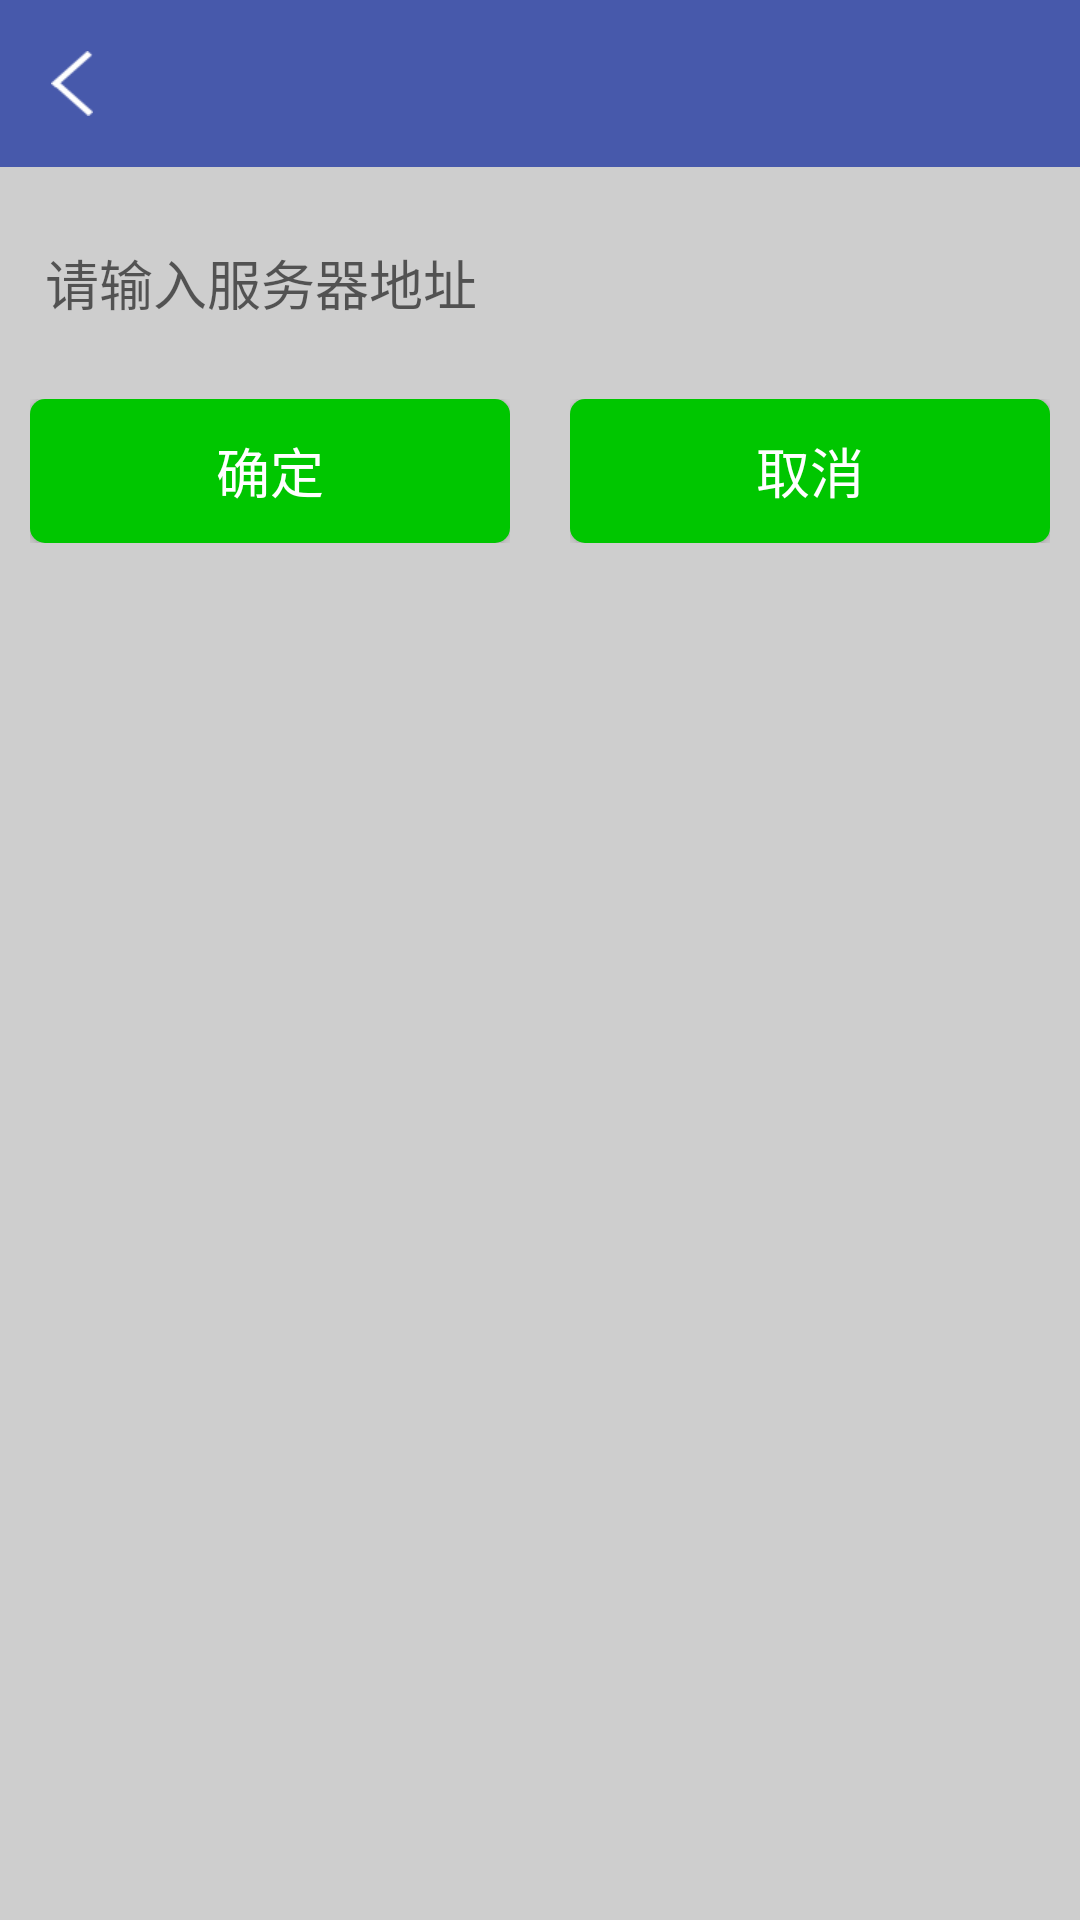

Write the Android layout XML for this screen, with the resource values it uses.
<!-- AndroidManifest.xml: application theme AppTheme.NoActionBar -->
<!-- res/layout/setting.xml -->
<?xml version="1.0" encoding="utf-8"?>
<LinearLayout xmlns:android="http://schemas.android.com/apk/res/android"
    android:orientation="vertical"
    android:layout_width="match_parent"
    android:layout_height="match_parent"
    android:background="@color/background">

    <include layout="@layout/title_none"/>

    <EditText
        android:id="@+id/setting_edit"
        android:layout_width="match_parent"
        android:layout_height="wrap_content"
        android:hint="请输入服务器地址"
        android:textSize="18sp"
        android:padding="5dp"
        android:layout_marginTop="10dp"
        android:layout_marginLeft="10dp"
        android:layout_marginRight="10dp"
        android:minLines="2"
        android:background="@drawable/w_corners_bg"/>

    <LinearLayout
        android:layout_width="match_parent"
        android:layout_height="wrap_content"
        android:orientation="horizontal">
        <LinearLayout
            android:layout_width="match_parent"
            android:layout_height="match_parent"
            android:layout_weight="1"
            android:padding="10dp">
            <Button
                android:id="@+id/confirm"
                android:layout_width="match_parent"
                android:layout_height="wrap_content"
                android:text="确定"
                android:textSize="18sp"
                android:padding="10dp"
                android:textColor="@color/white"
                android:layout_gravity="center"
                android:gravity="center"
                android:background="@drawable/b_corners_bg"/>
        </LinearLayout>
        <LinearLayout
            android:layout_width="match_parent"
            android:layout_height="match_parent"
            android:layout_weight="1"
            android:padding="10dp">
            <Button
                android:id="@+id/cancel"
                android:layout_width="match_parent"
                android:layout_height="wrap_content"
                android:text="取消"
                android:textSize="18sp"
                android:padding="10dp"
                android:textColor="@color/white"
                android:layout_gravity="center"
                android:background="@drawable/b_corners_bg"/>
        </LinearLayout>
    </LinearLayout>

</LinearLayout>
<!-- res/layout/title_none.xml (included above) -->
<?xml version="1.0" encoding="utf-8"?>

<RelativeLayout xmlns:android="http://schemas.android.com/apk/res/android"
    android:layout_width="match_parent"
    android:layout_height="wrap_content"
    android:orientation="vertical" 
    android:padding="5dp"
    android:background="@color/title">
    
    <ImageView 
        android:id="@+id/back_none"
        android:layout_width="wrap_content"
        android:layout_height="wrap_content"
        android:padding="12dp"
        android:src="@mipmap/ic_arrow_back"/>
    
    <TextView 
        android:id="@+id/name_none"
        android:layout_width="wrap_content"
        android:layout_height="wrap_content"
        android:layout_centerInParent="true"
        android:textSize="20sp"
        android:textColor="@color/white"
        />

</RelativeLayout>
<!-- resources referenced by this layout -->
<resources>
  <color name="background">#cecece</color>
  <color name="title">#4759ab</color>
  <color name="white">#ffffffff</color>
  <!-- drawable b_corners_bg (drawable) -->
  <?xml version="1.0" encoding="utf-8"?>
  <shape xmlns:android="http://schemas.android.com/apk/res/android">
      <solid android:color="#00c600" />
      <corners android:topLeftRadius="5dp"
          android:topRightRadius="5dp"
          android:bottomRightRadius="5dp"
          android:bottomLeftRadius="5dp"/>
  </shape>
  <!-- mipmap ic_arrow_back: png bitmap (mipmap-xhdpi, 3280 bytes) -->
  <style name="AppTheme.NoActionBar">
          <item name="windowActionBar">false</item>
          <item name="windowNoTitle">true</item>
          <item name="android:windowDrawsSystemBarBackgrounds">false</item>
          <item name="android:statusBarColor">@android:color/transparent</item>
      </style>
</resources>
